Dataset: Dataset for color sorting (GitHub, S-Nithish-Kumar/Colour_Sorting_Using_Robot_Arm). Classes: background, green, orange.

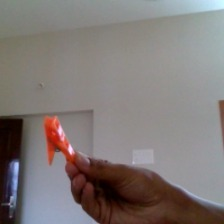
Label: orange

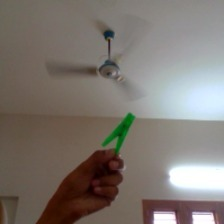
Label: green

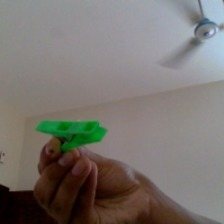
Label: green

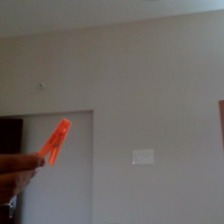
Label: orange

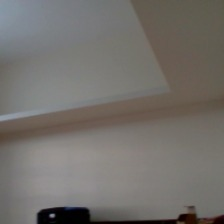
Label: background

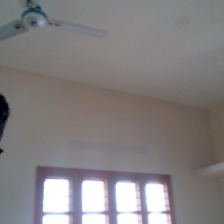
Label: background
